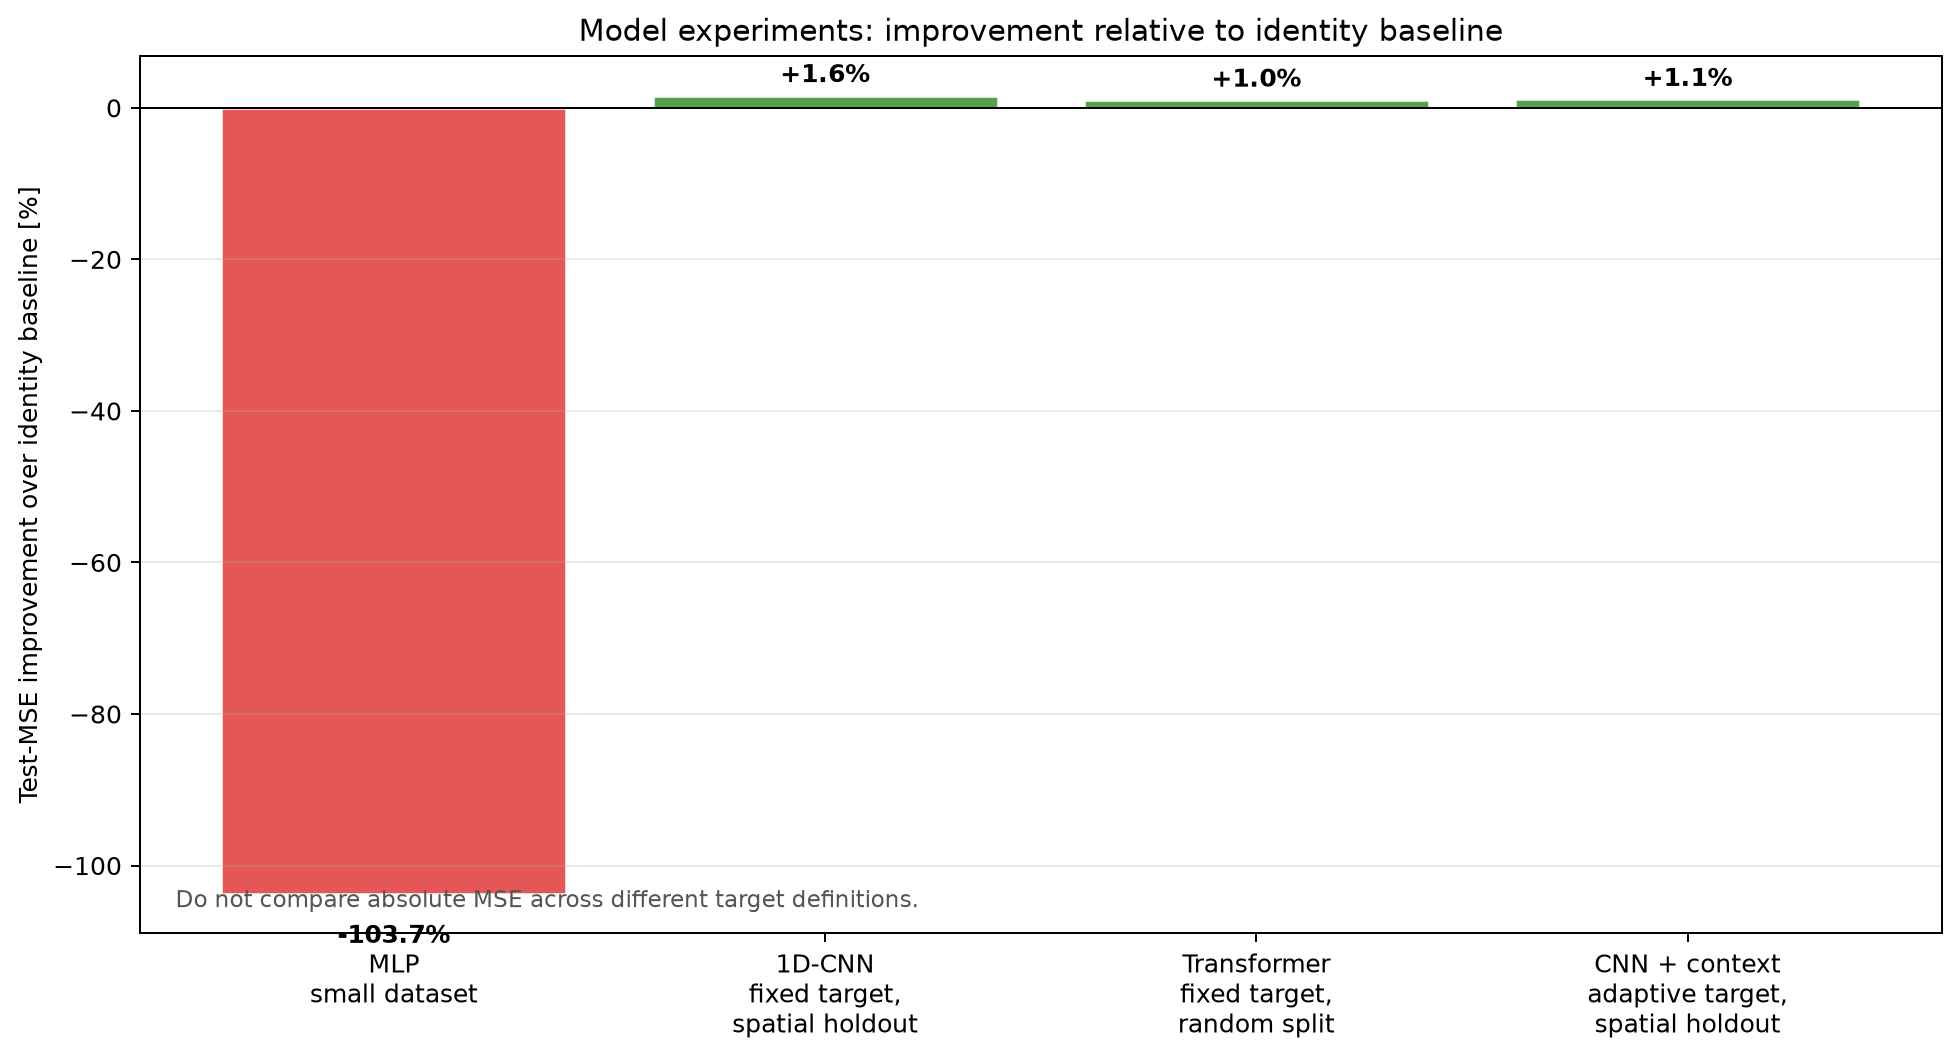

The data file committed next to this chart (first rows):
experiment, task, evaluation, n_buildings, n_test, n_parameters, identity_test_mse, model_test_mse, improvement_percent, conclusion
MLP baseline, Fixed 2 m Douglas-Peucker target, Random split, single Berlin area, 166, 34, 33088, 0.001203, 0.002451, -103.7, Strong overfitting on small dataset
Circular 1D-CNN, Fixed 2 m Douglas-Peucker target, Spatial holdout: Wedding + Lichtenberg, 3282, 856, 1634, 0.007128, 0.007012, 1.6, Best fixed-target spatial result
Transformer, Fixed 2 m Douglas-Peucker target, Random split across eight Berlin areas, 3282, 657, 69314, 0.007481, 0.007403, 1.0, Small gain; no CNN advantage
Geometry + context CNN, Context-adaptive 1/2/3 m Douglas-Peucker…, Spatial holdout: Wedding + Lichtenberg, 3259, 848, 2130, 0.005368, 0.005309, 1.1, Context-aware proof of concept
